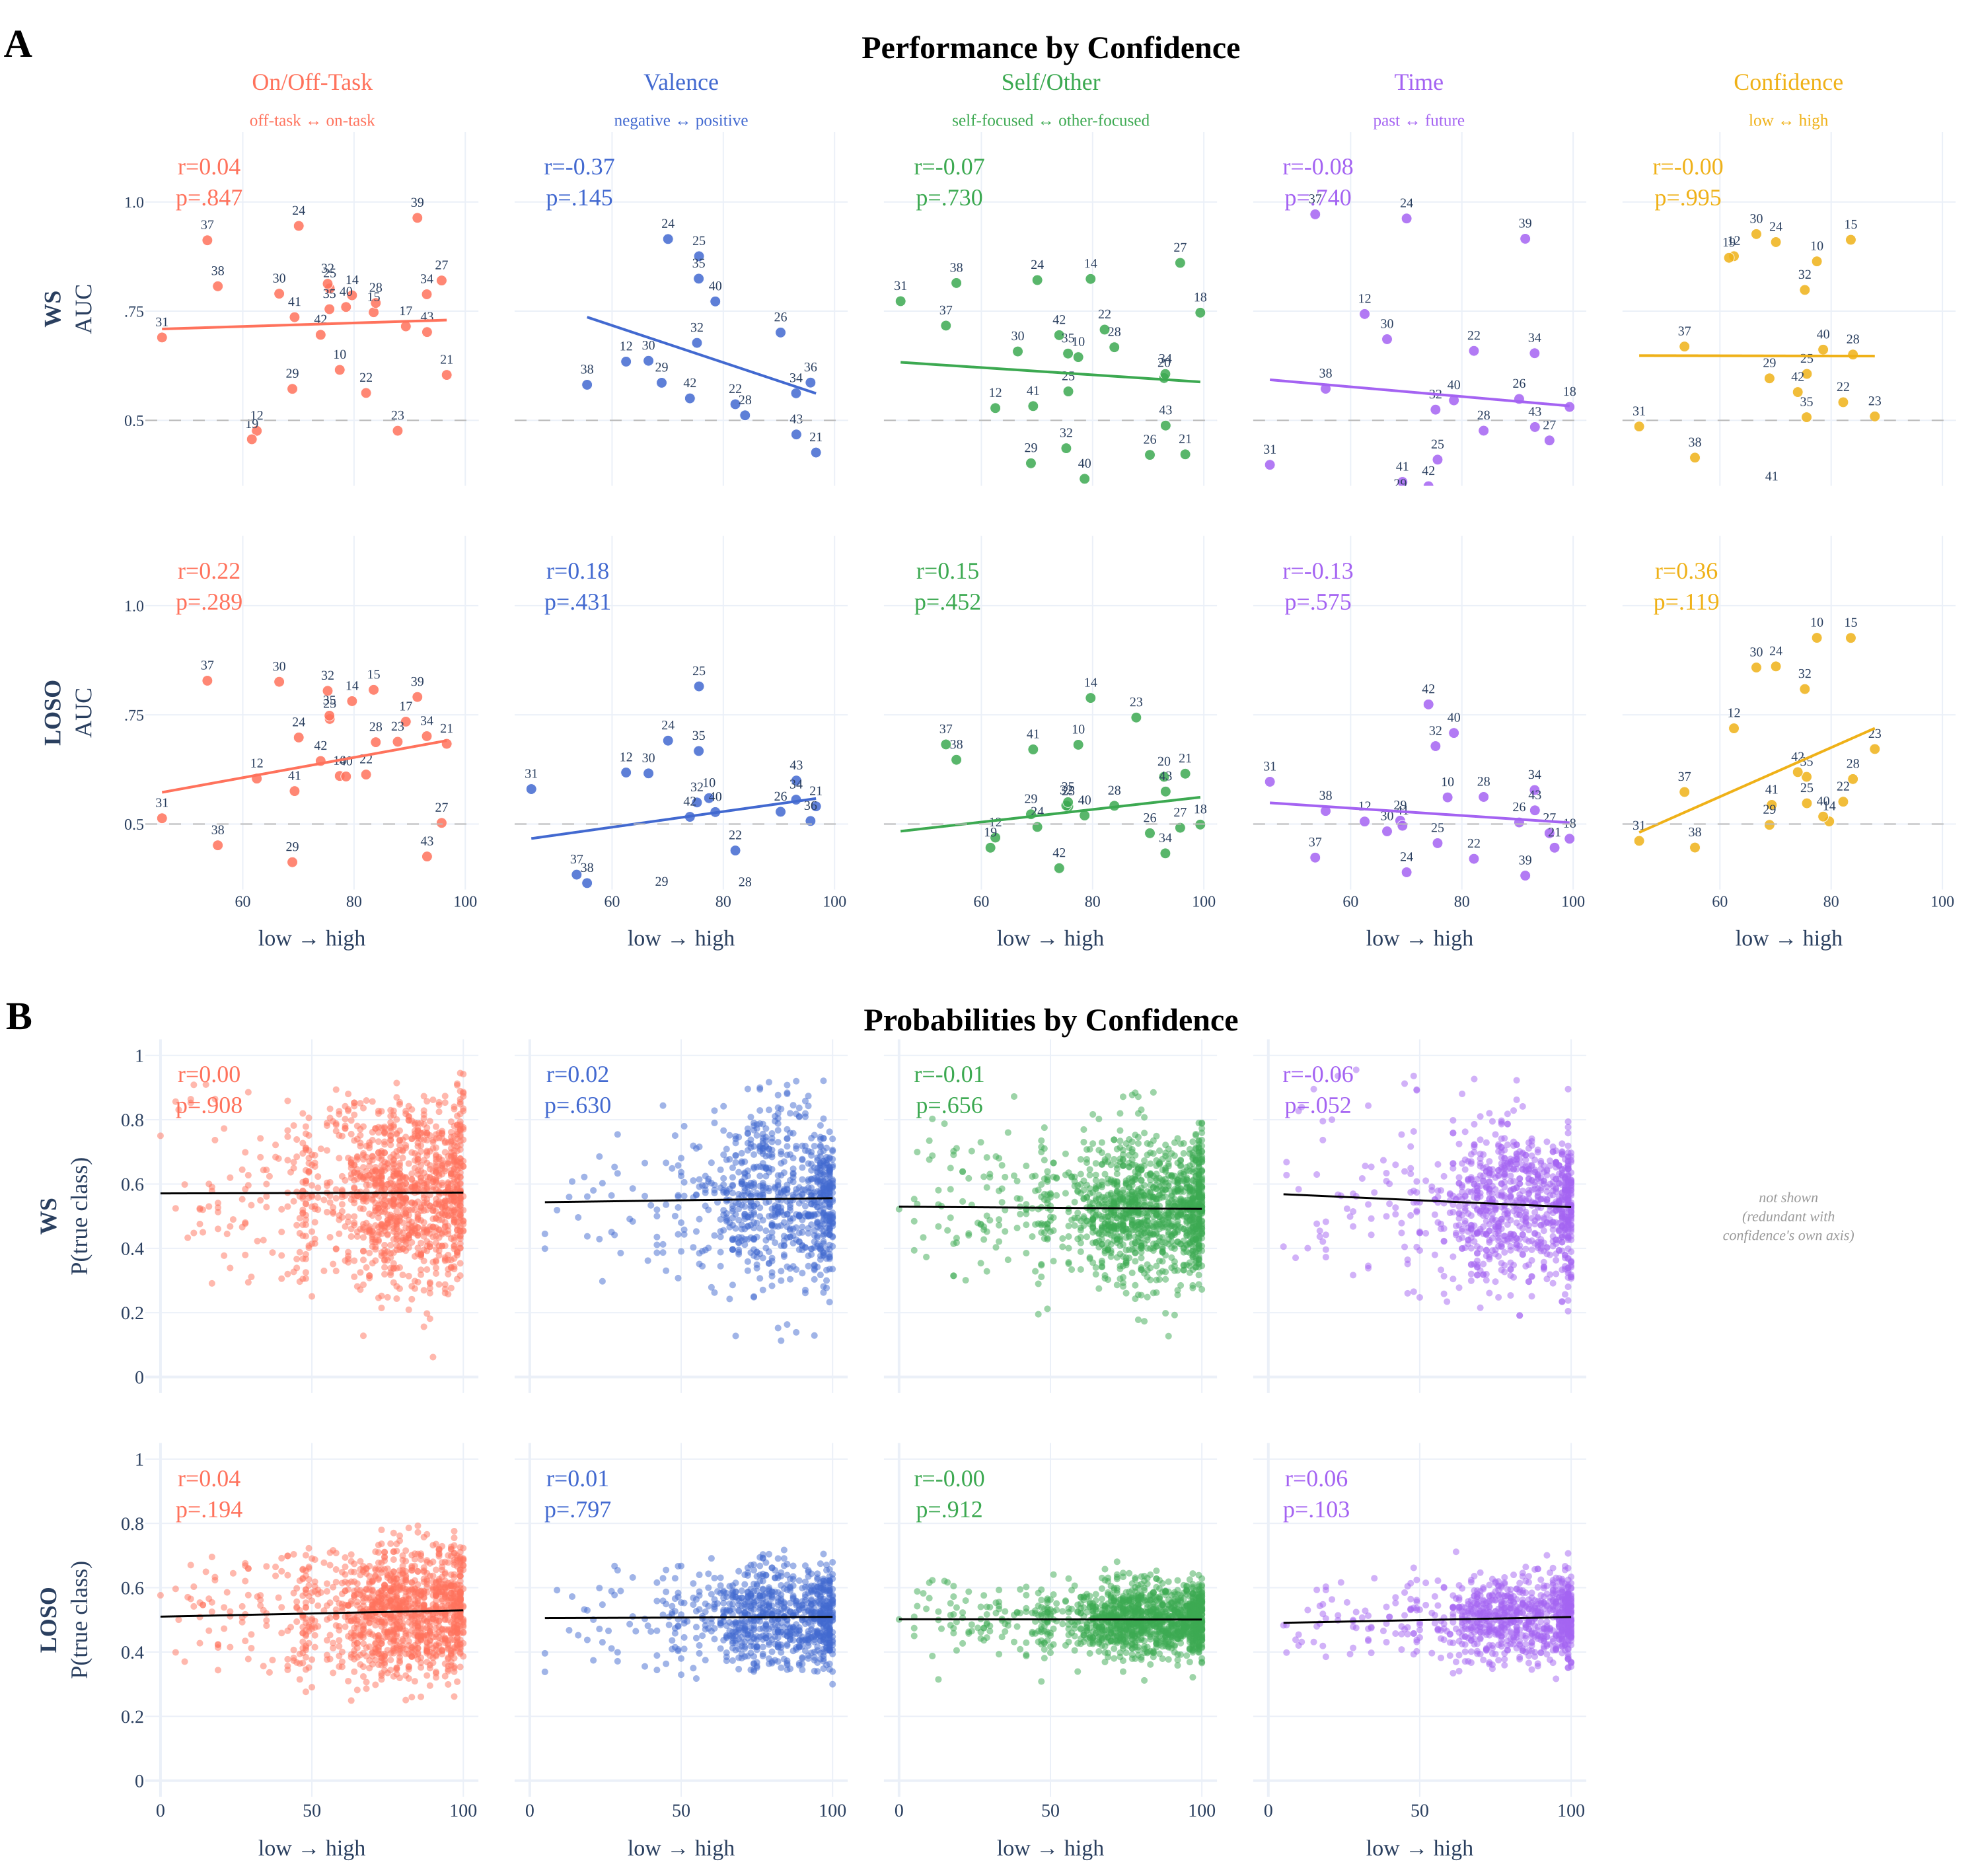

The file beside this chart, header and first rows:
trace_index, trace_type, trace_name, row_label, col_label, x, y
0, scatter, , , , 77.43, 0.6156
0, scatter, , , , 62.52, 0.4759
0, scatter, , , , 79.65, 0.7863
0, scatter, , , , 83.53, 0.7475
0, scatter, , , , 89.32, 0.7152
0, scatter, , , , 61.63, 0.4567
0, scatter, , , , 96.67, 0.604
0, scatter, , , , 82.17, 0.5627
0, scatter, , , , 87.85, 0.4762
0, scatter, , , , 70.07, 0.9453
0, scatter, , , , 75.63, 0.802
0, scatter, , , , 95.75, 0.8202
0, scatter, , , , 83.92, 0.7687
0, scatter, , , , 68.92, 0.572
0, scatter, , , , 66.55, 0.79
0, scatter, , , , 45.48, 0.6897
0, scatter, , , , 75.27, 0.8127
0, scatter, , , , 93.08, 0.7886
0, scatter, , , , 75.58, 0.7546
0, scatter, , , , 53.63, 0.9123
0, scatter, , , , 55.51, 0.807
0, scatter, , , , 91.4, 0.9636
0, scatter, , , , 78.57, 0.7595
0, scatter, , , , 69.32, 0.7363
0, scatter, , , , 74.0, 0.6958
0, scatter, , , , 93.13, 0.7021
1, scatter, , , , 45.48, 0.7092
1, scatter, , , , 96.67, 0.7296
2, scatter, , , , 62.52, 0.6345
2, scatter, , , , 96.67, 0.4263
2, scatter, , , , 82.17, 0.5369
2, scatter, , , , 70.07, 0.9152
2, scatter, , , , 75.63, 0.8758
2, scatter, , , , 90.3, 0.7011
2, scatter, , , , 83.92, 0.5115
2, scatter, , , , 68.92, 0.5861
2, scatter, , , , 66.55, 0.6363
2, scatter, , , , 75.27, 0.6774
2, scatter, , , , 93.08, 0.562
2, scatter, , , , 75.58, 0.8244
2, scatter, , , , 95.68, 0.5865
2, scatter, , , , 55.51, 0.5815
2, scatter, , , , 78.57, 0.7723
2, scatter, , , , 74.0, 0.5503
2, scatter, , , , 93.13, 0.4677
3, scatter, , , , 55.51, 0.7363
3, scatter, , , , 96.67, 0.5617
4, scatter, , , , 77.43, 0.6448
4, scatter, , , , 62.52, 0.5281
4, scatter, , , , 79.65, 0.8238
4, scatter, , , , 99.37, 0.7466
4, scatter, , , , 61.63, 0.2248
4, scatter, , , , 92.85, 0.5968
4, scatter, , , , 96.67, 0.4221
4, scatter, , , , 82.17, 0.7078
4, scatter, , , , 70.07, 0.8212
4, scatter, , , , 75.63, 0.5662
4, scatter, , , , 90.3, 0.4209
4, scatter, , , , 95.75, 0.8606
4, scatter, , , , 83.92, 0.6674
... 8,758 more rows
